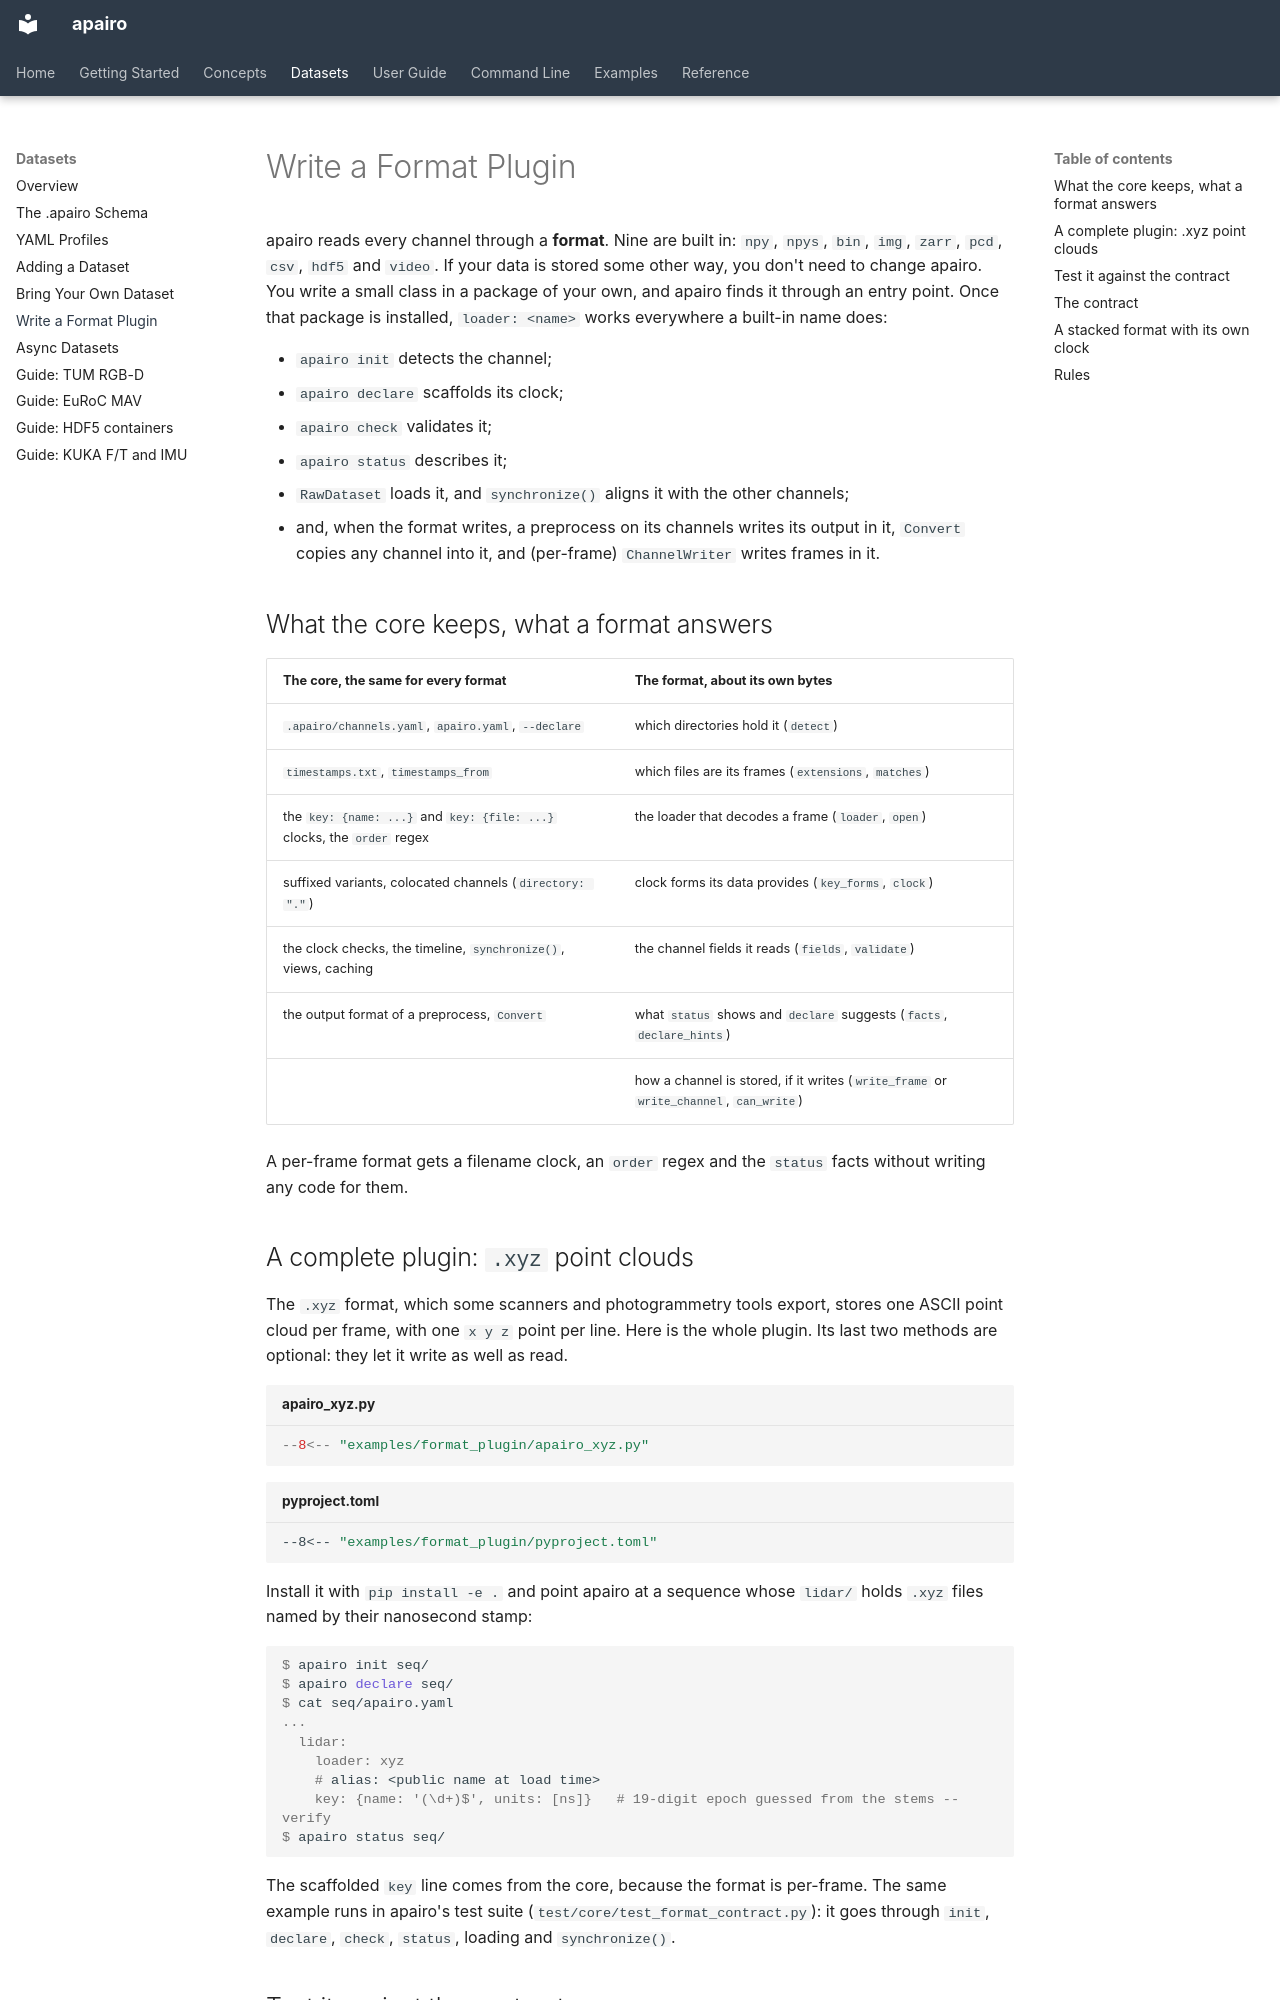

repository: apairo-robotics/apairo · page: datasets/format-plugins/index.html · generator: mkdocs

# Write a Format Plugin

apairo reads every channel through a **format**. Nine are built in: `npy`,
`npys`, `bin`, `img`, `zarr`, `pcd`, `csv`, `hdf5` and `video`. If your data is stored some other
way, you don't need to change apairo. You write a small class in a package of
your own, and apairo finds it through an entry point. Once that package is
installed, `loader: <name>` works everywhere a built-in name does:

- `apairo init` detects the channel;
- `apairo declare` scaffolds its clock;
- `apairo check` validates it;
- `apairo status` describes it;
- `RawDataset` loads it, and `synchronize()` aligns it with the other channels;
- and, when the format writes, a preprocess on its channels writes its output
  in it, `Convert` copies any channel into it, and (per-frame) `ChannelWriter`
  writes frames in it.

## What the core keeps, what a format answers

| The core, the same for every format | The format, about its own bytes |
| --- | --- |
| `.apairo/channels.yaml`, `apairo.yaml`, `--declare` | which directories hold it (`detect`) |
| `timestamps.txt`, `timestamps_from` | which files are its frames (`extensions`, `matches`) |
| the `key: {name: ...}` and `key: {file: ...}` clocks, the `order` regex | the loader that decodes a frame (`loader`, `open`) |
| suffixed variants, colocated channels (`directory: "."`) | clock forms its data provides (`key_forms`, `clock`) |
| the clock checks, the timeline, `synchronize()`, views, caching | the channel fields it reads (`fields`, `validate`) |
| the output format of a preprocess, `Convert` | what `status` shows and `declare` suggests (`facts`, `declare_hints`) |
| | how a channel is stored, if it writes (`write_frame` or `write_channel`, `can_write`) |

A per-frame format gets a filename clock, an `order` regex and the `status`
facts without writing any code for them.

## A complete plugin: `.xyz` point clouds

The `.xyz` format, which some scanners and photogrammetry tools export, stores
one ASCII point cloud per frame, with one `x y z` point per line. Here is the
whole plugin. Its last two methods are optional: they let it write as well as
read.

```python title="apairo_xyz.py"
--8<-- "examples/format_plugin/apairo_xyz.py"
```

```toml title="pyproject.toml"
--8<-- "examples/format_plugin/pyproject.toml"
```

Install it with `pip install -e .` and point apairo at a sequence whose
`lidar/` holds `.xyz` files named by their nanosecond stamp:

```console
$ apairo init seq/
$ apairo declare seq/
$ cat seq/apairo.yaml
...
  lidar:
    loader: xyz
    # alias: <public name at load time>
    key: {name: '(\d+)$', units: [ns]}   # 19-digit epoch guessed from the stems -- verify
$ apairo status seq/
```

The scaffolded `key` line comes from the core, because the format is per-frame.
The same example runs in apairo's test suite (`test/core/test_format_contract.py`):
it goes through `init`, `declare`, `check`, `status`, loading and
`synchronize()`.
